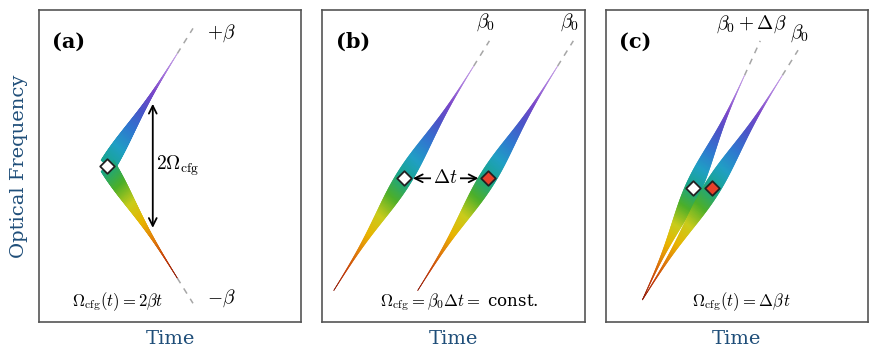

The matplotlib source for this figure:
#!/usr/bin/env python3
"""
Zeit-Frequenz-Spektrogramme der drei Zentrifugen-Varianten.

Konvention (wie in den Papern):
    phi(t) = phi_0 + w_0*t + beta*t^2   ->   w(t) = w_0 + 2*beta*t
    Die Steigung einer Arm-Linie im Zeit-Frequenz-Diagramm ist also 2*beta.

(a) Konventionelle Zentrifuge (CFG):
    Spektrum wird in der Fourier-Ebene halbiert; blauer Arm beta_+ > 0,
    roter Arm beta_- = -beta_+.  Beide Arme starten bei (t=0, w_0) mit
    maximaler Intensitaet (Schnitt durch das Gauss-Maximum) und klingen
    nur noch ab.  Frequenzdifferenz: dw(t) = 4*beta*t  ->  Omega(t) = 2*beta*t.

(b) Konstant-Frequenz-Zentrifuge (cfCFG):
    Identischer Chirp beta_0 in beiden Armen, Verzoegerung dt
    ->  Omega_cf = beta_0 * dt = const.

(c) Ultraslow-Zentrifuge (usCFG):
    beta_L = beta_R + d_beta  ->  Omega_us(t) ~ beta_0*dt + d_beta*t,
    Winkelbeschleunigung eps = d_beta / (2*pi).

Ausgabe: centrifuge_spectrograms.png / .pdf
"""

import numpy as np
import matplotlib.pyplot as plt
from matplotlib.collections import PolyCollection
from matplotlib.colors import LinearSegmentedColormap

# ----------------------------------------------------------------------
# Stil
# ----------------------------------------------------------------------
DARK = False                     # True -> dunkler Hintergrund
LANG_X, LANG_Y = "Time", "Optical Frequency"

# Same font sizing as the other full-textwidth figures (e.g. cfg_wall_roton.pdf),
# so all thesis figures share one typographic scale.
FIGSIZE = (9.0, 3.8)
plt.rcParams.update({
    "font.family": "serif",
    "mathtext.fontset": "cm",
    "font.size": 14,
    "axes.labelsize": 14,
    "xtick.labelsize": 13,
    "ytick.labelsize": 13,
    "legend.fontsize": 12,
})

if DARK:
    BG, FG, FRAME, ACCENT = "#2b3040", "#e8e8ee", "#b8bcc8", "#7fb3d5"
    TAILC, MARKEDGE = "#b8bcc8", "white"
else:
    BG, FG, FRAME, ACCENT = "white", "black", "#555555", "#1f4e79"
    TAILC, MARKEDGE = "#888888", "#222222"

# Sichtbares Spektrum: rot (niedrige Frequenz) -> violett (hohe Frequenz)
SPECTRAL = LinearSegmentedColormap.from_list("vis", [
    "#8d1b0b", "#c43c07", "#e07b0a", "#e8b400", "#c9cc1a",
    "#4caf28", "#17a58a", "#1f9fc4", "#2f77cf", "#4a54c8",
    "#7b46c9", "#a878dd", "#c9a6e8",
])

# ----------------------------------------------------------------------
# Geometrie-Parameter (alles in willkuerlichen Einheiten der Achsen)
# ----------------------------------------------------------------------
XLIM, YLIM = (0.0, 10.0), (0.0, 10.0)

SLOPE = 1.35        # Steigung dw/dt = 2*beta_0
F_SPAN = 3.6        # halbe dargestellte spektrale Breite eines Arms
WIDTH = 0.30        # halbe Banddicke (senkrecht zur Chirp-Linie)
TAPER = 2.1          # F_SPAN / sigma der Gauss-Einhuellenden
TAIL = 0.60         # Laenge der gestrichelten Verlaengerung (Zeiteinheiten)

DT = 3.20           # Delta t zwischen den Armen (Panels b, c)
DBETA = 0.50        # Steigungsdifferenz 2*d_beta (Panel c)


# ----------------------------------------------------------------------
# Zeichenroutinen
# ----------------------------------------------------------------------
def chirped_band(ax, t_c, f_c, slope, f_span=F_SPAN, width=WIDTH,
                 part="full", cnorm=None, taper=TAPER, tail=TAIL,
                 n_seg=400, cmap=SPECTRAL, zorder=3):
    """Zeichnet einen gechirpten Puls als spektral eingefaerbtes Band.

    t_c, f_c : Zentrum des Pulses (bei part='upper'/'lower' der Scheitel)
    slope    : dw/dt = 2*beta
    part     : 'full'  -> volle Gauss-Einhuellende
               'upper' -> nur blaue Haelfte (Maximum am Scheitel)
               'lower' -> nur rote Haelfte  (Maximum am Scheitel)
    cnorm    : (f_min, f_max) fuer die Farbskala
    """
    if part == "full":
        u = np.linspace(-f_span, f_span, n_seg + 1)
    elif part == "upper":
        u = np.linspace(0.0, f_span, n_seg + 1)
    elif part == "lower":
        u = np.linspace(-f_span, 0.0, n_seg + 1)
    else:
        raise ValueError(part)

    sigma = f_span / taper
    env = np.exp(-(u / sigma) ** 2)          # Amplituden-Einhuellende
    f = f_c + u
    t = t_c + u / slope

    # Einheitsnormale zur Chirp-Linie
    L = np.hypot(1.0 / slope, 1.0)
    nx, ny = -1.0 / L, (1.0 / slope) / L
    h = width * env

    xu, yu = t + nx * h, f + ny * h
    xl, yl = t - nx * h, f - ny * h

    verts = np.stack([
        np.column_stack([xu[:-1], yu[:-1]]),
        np.column_stack([xu[1:], yu[1:]]),
        np.column_stack([xl[1:], yl[1:]]),
        np.column_stack([xl[:-1], yl[:-1]]),
    ], axis=1)

    f_mid = 0.5 * (f[:-1] + f[1:])
    v0, v1 = cnorm if cnorm else (f.min(), f.max())
    colors = cmap(np.clip((f_mid - v0) / (v1 - v0), 0, 1))

    ax.add_collection(PolyCollection(verts, facecolors=colors,
                                     edgecolors=colors, linewidths=0.4,
                                     zorder=zorder))

    # gestrichelte Verlaengerung in Richtung wachsender Zeit
    if tail:
        i = int(np.argmax(t))
        p0 = np.array([t[i], f[i]])
        p1 = p0 + np.array([1.0, slope]) * tail   # entlang der Chirp-Linie
        ax.plot(*zip(p0, p1), ls=(0, (4, 4)), lw=1.1, color=TAILC,
                alpha=0.75, zorder=2)
        return p1
    return np.array([t[int(np.argmax(t))], f[int(np.argmax(t))]])


def diamond(ax, t, f, filled=False, size=55):
    ax.scatter([t], [f], marker="D", s=size, zorder=6,
               facecolors=("#e8402a" if filled else BG),
               edgecolors=MARKEDGE, linewidths=1.3)


def double_arrow(ax, p0, p1, label, offset=(0.0, 0.0), **kw):
    ax.annotate("", xy=p1, xytext=p0,
                arrowprops=dict(arrowstyle="<->", color=FG, lw=1.3,
                                shrinkA=0, shrinkB=0), zorder=7)
    mid = (0.5 * (p0[0] + p1[0]) + offset[0], 0.5 * (p0[1] + p1[1]) + offset[1])
    ax.text(*mid, label, color=FG, ha="center", va="center",
            fontsize=14, zorder=8,
            bbox=dict(facecolor=BG, edgecolor="none", pad=1.5), **kw)


def style_axes(ax, label):
    ax.set_xlim(*XLIM)
    ax.set_ylim(*YLIM)
    ax.set_xticks([])
    ax.set_yticks([])
    for s in ax.spines.values():
        s.set_color(FRAME)
        s.set_linewidth(1.2)
    ax.set_facecolor(BG)
    ax.set_xlabel(LANG_X, color=ACCENT, labelpad=6)
    ax.text(0.05, 0.93, label, transform=ax.transAxes, color=FG,
            fontsize=15, fontweight="bold", va="top")


# ----------------------------------------------------------------------
# Panels
# ----------------------------------------------------------------------
def panel_a(ax):
    """Konventionelle Zentrifuge: beta_- = -beta_+, Spektrum halbiert."""
    t0, f0 = 2.6, 5.0
    cn = (f0 - F_SPAN, f0 + F_SPAN)          # gemeinsame Farbskala (ein Spektrum)

    e_up = chirped_band(ax, t0, f0, +SLOPE, part="upper", cnorm=cn)  # blauer Arm
    e_dn = chirped_band(ax, t0, f0, -SLOPE, part="lower", cnorm=cn)  # roter Arm

    ax.text(e_up[0] + 0.55, e_up[1] - 0.15, r"$+\beta$", color=FG,
            fontsize=14, ha="left", va="center")
    ax.text(e_dn[0] + 0.55, e_dn[1] + 0.15, r"$-\beta$", color=FG,
            fontsize=14, ha="left", va="center")
    diamond(ax, t0, f0, filled=False)

    # 2*Omega: vertikaler Abstand der beiden Arme, hier an einer Stelle
    # abseits vom gemeinsamen Ursprung ausgewertet, da der Abstand mit t waechst.
    t_a = t0 + 0.65 * (F_SPAN / SLOPE)
    f_hi = f0 + SLOPE * (t_a - t0)
    f_lo = f0 - SLOPE * (t_a - t0)
    double_arrow(ax, (t_a, f_lo + 0.35), (t_a, f_hi - 0.35), r"$2\Omega_{\mathrm{cfg}}$",
                 offset=(0.95, 0.0))

    ax.text(0.30, 0.05, r"$\Omega_{\mathrm{cfg}}(t)=2\beta t$", transform=ax.transAxes,
            color=FG, fontsize=12, ha="center")


def panel_b(ax):
    """cfCFG: gleicher Chirp, Verzoegerung dt -> Omega = beta_0*dt."""
    # Shift the pulse pair to the right so the full two-pulse structure,
    # including the dashed tails, is centered in the panel and not clipped.
    t1, f1 = 3.10, 4.6
    cn1 = (f1 - F_SPAN, f1 + F_SPAN)
    e1 = chirped_band(ax, t1, f1, SLOPE, cnorm=cn1)            # frueher Arm
    e2 = chirped_band(ax, t1 + DT, f1, SLOPE, cnorm=cn1)       # spaeterer Arm

    # Marker der Zentralfrequenzen (definieren dt)
    diamond(ax, t1, f1, filled=False)
    diamond(ax, t1 + DT, f1, filled=True)

    # Delta t: horizontaler Abstand der beiden Pulszentren (Rauten)
    double_arrow(ax, (t1 + 0.35, f1), (t1 + DT - 0.35, f1), r"$\Delta t$")

    ax.text(e1[0] - 0.15, e1[1] + 0.45, r"$\beta_0$", color=FG, fontsize=14,
            ha="center")
    ax.text(e2[0] - 0.15, e2[1] + 0.45, r"$\beta_0$", color=FG, fontsize=14,
            ha="center")
    ax.text(0.52, 0.05, r"$\Omega_{\mathrm{cfg}}=\beta_0\Delta t=$ const.",
            transform=ax.transAxes, color=FG, fontsize=12, ha="center")


def panel_c(ax):
    """usCFG: beta_L = beta_R + d_beta -> lineares Anwachsen von Omega."""
    # Beide Arme starten im selben Punkt (t_x, f_x): Omega(t_x) = 0,
    # die Frequenzdifferenz waechst danach linear an.
    s_L, s_R = SLOPE + DBETA, SLOPE
    t_x, f_x = 1.4, 0.7
    f_c = f_x + F_SPAN
    t_L, t_R = t_x + F_SPAN / s_L, t_x + F_SPAN / s_R
    cn1 = (f_x, f_x + 2 * F_SPAN)

    e1 = chirped_band(ax, t_L, f_c, s_L, cnorm=cn1)            # beta_L
    e2 = chirped_band(ax, t_R, f_c, s_R, cnorm=cn1)            # beta_R

    diamond(ax, t_L, f_c, filled=False)
    diamond(ax, t_R, f_c, filled=True)

    ax.text(e1[0] - 0.35, e1[1] + 0.4, r"$\beta_0+\Delta\beta$", color=FG,
            fontsize=14, ha="center")
    ax.text(e2[0] + 0.05, e2[1] + 0.4, r"$\beta_0$", color=FG, fontsize=14,
            ha="center")
    ax.text(0.52, 0.05, r"$\Omega_{\mathrm{cfg}}(t)=\Delta\beta\,t$",
            transform=ax.transAxes, color=FG, fontsize=12, ha="center")



# ----------------------------------------------------------------------
def main():
    fig, axes = plt.subplots(1, 3, figsize=FIGSIZE)
    fig.patch.set_facecolor(BG)

    for ax, lab, fn in zip(axes, ["(a)", "(b)", "(c)"],
                           [panel_a, panel_b, panel_c]):
        style_axes(ax, lab)
        fn(ax)

    axes[0].set_ylabel(LANG_Y, color=ACCENT, labelpad=8)

    fig.tight_layout()
    for ext in ("png", "pdf"):
        fig.savefig(f"centrifuge_spectrograms.{ext}", dpi=300,
                    facecolor=BG, bbox_inches="tight")
    print("gespeichert: centrifuge_spectrograms.png / .pdf")


if __name__ == "__main__":
    main()
